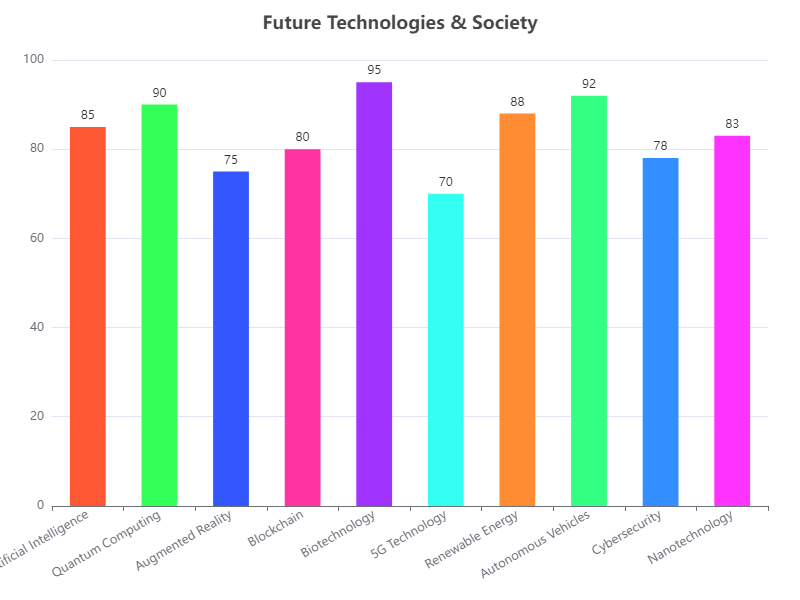

Data behind this chart, as committed beside it:
Category, Value
Artificial Intelligence, 85
Quantum Computing, 90
Augmented Reality, 75
Blockchain, 80
Biotechnology, 95
5G Technology, 70
Renewable Energy, 88
Autonomous Vehicles, 92
Cybersecurity, 78
Nanotechnology, 83
